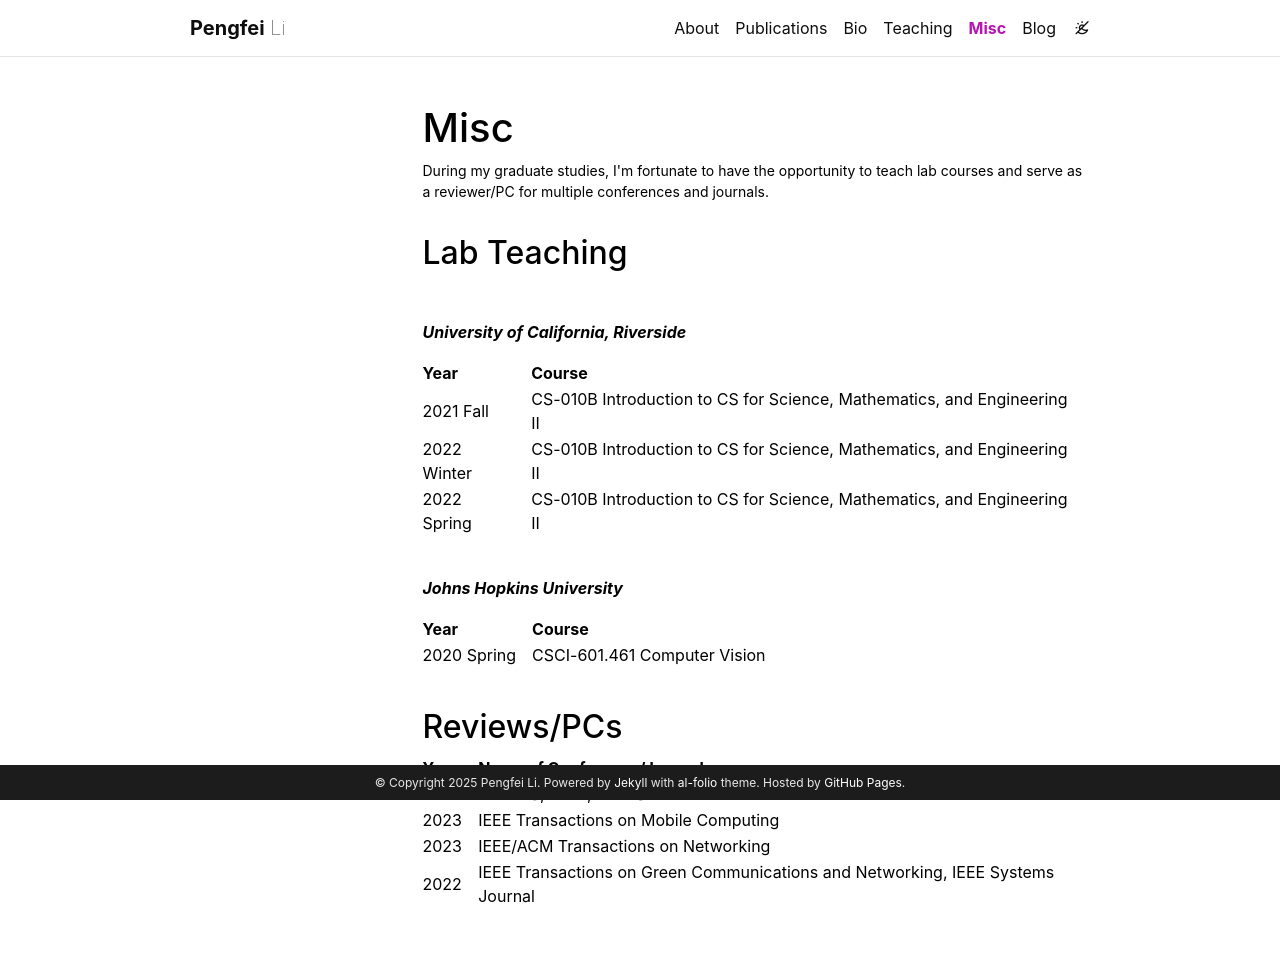

repository: lipengfeizju/personal · page: service/index.html · generator: jekyll

---
layout: page
permalink: /service/
title: Misc
description: During my graduate studies, I'm fortunate to have the opportunity to teach lab courses and serve as a reviewer/PC for multiple conferences and journals.
nav: true
nav_order: 5
toc:
  sidebar: left
---

## Lab Teaching

<br>

**_University of California, Riverside_**

| Year        | Course                                                                  |
| ----------- | ----------------------------------------------------------------------- |
| 2021 Fall   | CS-010B Introduction to CS for Science, Mathematics, and Engineering II |
| 2022 Winter | CS-010B Introduction to CS for Science, Mathematics, and Engineering II |
| 2022 Spring | CS-010B Introduction to CS for Science, Mathematics, and Engineering II |

<br>

**_Johns Hopkins University_**

| Year        | Course                       |
| ----------- | ---------------------------- |
| 2020 Spring | CSCI-601.461 Computer Vision |

<br>

## Reviews/PCs

| Year | Name of Conference/Journal                                                     |
| ---- | ------------------------------------------------------------------------------ |
| 2024 | NeurIPS, AAAI, ICDCS                                                           |
| 2023 | IEEE Transactions on Mobile Computing                                          |
| 2023 | IEEE/ACM Transactions on Networking                                            |
| 2022 | IEEE Transactions on Green Communications and Networking, IEEE Systems Journal |
